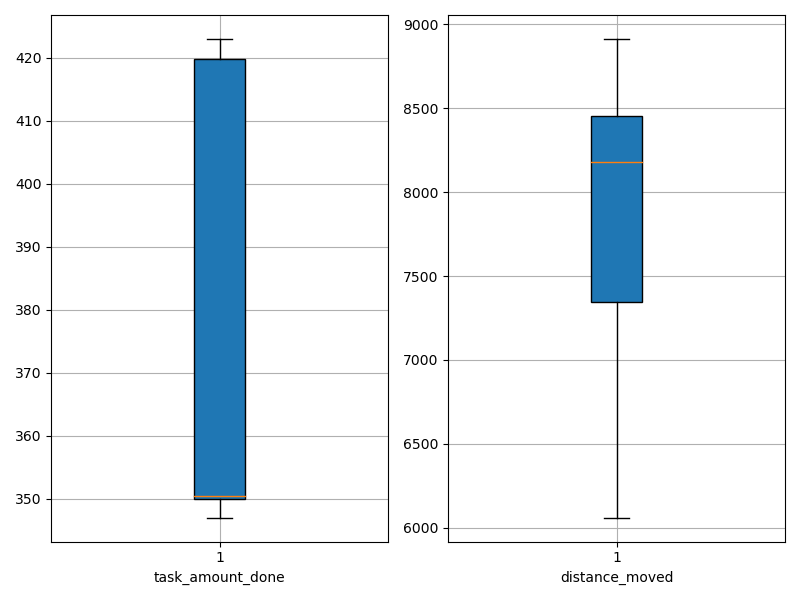

Source data for this figure (header and first rows):
agent_id, task_amount_done, distance_moved
0, 423.0, 8466
1, 350.0, 6061
2, 350.0, 6986
3, 351.0, 7918
4, 349.0, 8032
5, 347.0, 8417
6, 419.0, 8695
7, 420.0, 8332
8, 421.0, 8912
9, 350.0, 7156
